Run: headless pygame with SDL's dummy video driver; simulated clock (each Clock.tick advances the game by its frame time, no real sleeping); random seed 0; keys injected as events and as key.get_pressed() state; no mouse input.
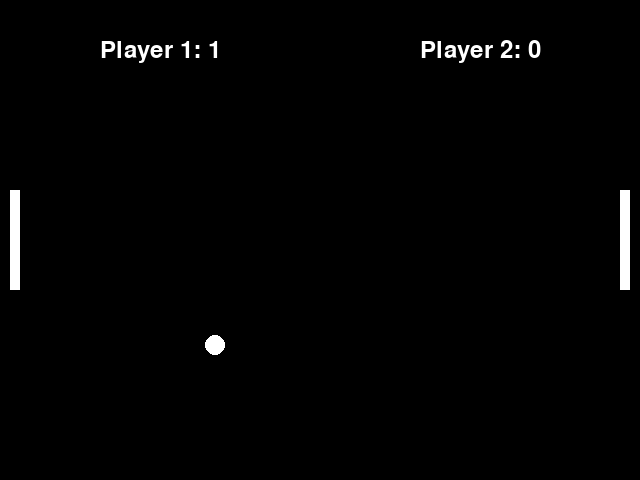
Frame 1 of 4 · flips 1–60 · no input
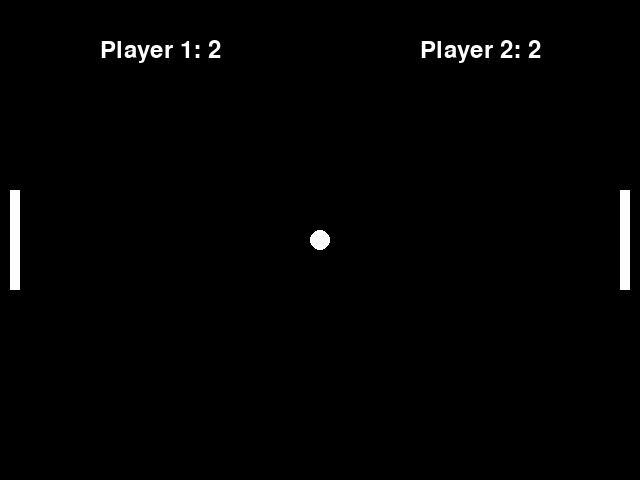
Frame 2 of 4 · flips 61–180 · tapped SPACE, RETURN · held RIGHT (→), D
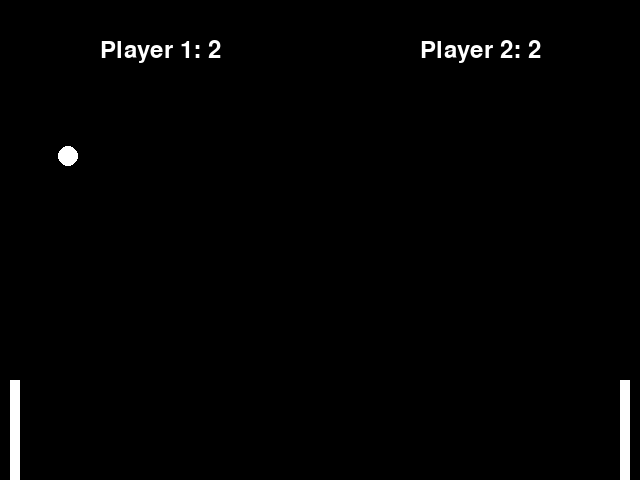
Frame 3 of 4 · flips 181–300 · held DOWN (↓), S
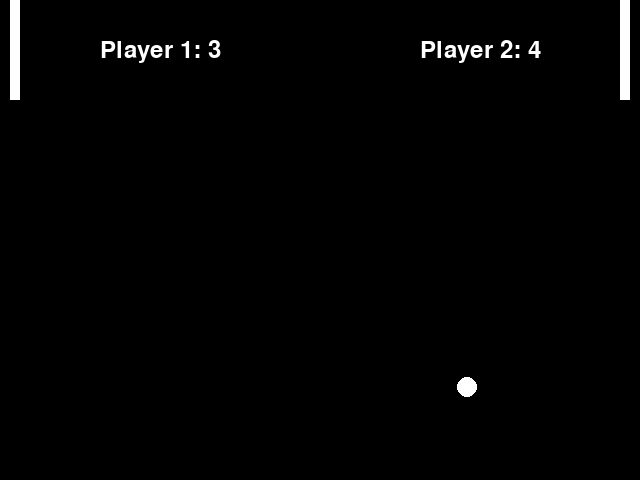
Frame 4 of 4 · flips 301–420 · held LEFT (←), A, UP (↑), W

The pygame program that drew these frames:

import pygame
import sys

# Inicializáld a Pygame-et
pygame.init()

# Képernyő beállításai
WIDTH, HEIGHT = 640, 480
screen = pygame.display.set_mode((WIDTH, HEIGHT))
pygame.display.set_caption("Pong")

# Színek
BLACK = (0, 0, 0)
WHITE = (255, 255, 255)

# Játékosok
player1 = pygame.Rect(10, HEIGHT // 2 - 50, 10, 100)
player2 = pygame.Rect(WIDTH - 20, HEIGHT // 2 - 50, 10, 100)

# Labda
ball = pygame.Rect(WIDTH // 2 - 10, HEIGHT // 2 - 10, 20, 20)
ball_speed_x = 7
ball_speed_y = 7

# Játékosok sebessége
player1_speed = 0
player2_speed = 0

# Mozgások
PLAYER_SPEED = 10

# Pontszámok
player1_score = 0
player2_score = 0

# Pontszámlálók beállítása
font = pygame.font.Font(None, 36)
text1 = font.render(f"Player 1: {player1_score}", True, WHITE)
text2 = font.render(f"Player 2: {player2_score}", True, WHITE)
text1_rect = text1.get_rect(center=(WIDTH // 4, 50))
text2_rect = text2.get_rect(center=(3 * WIDTH // 4, 50))

# Nyertes szövegek
winner_font = pygame.font.Font(None, 48)
winner_text1 = winner_font.render("Player 1 Won!", True, WHITE)
winner_text2 = winner_font.render("Player 2 Won!", True, WHITE)
winner_rect = winner_text1.get_rect(center=(WIDTH // 2, HEIGHT // 2))

# Nyertes flag
winner_flag = False

# Játék ciklus
while True:
    for event in pygame.event.get():
        if event.type == pygame.QUIT:
            pygame.quit()
            sys.exit()
        if event.type == pygame.KEYDOWN:
            if event.key == pygame.K_DOWN:
                player2_speed += PLAYER_SPEED
            if event.key == pygame.K_UP:
                player2_speed -= PLAYER_SPEED
            if event.key == pygame.K_s:
                player1_speed += PLAYER_SPEED
            if event.key == pygame.K_w:
                player1_speed -= PLAYER_SPEED
        if event.type == pygame.KEYUP:
            if event.key == pygame.K_DOWN:
                player2_speed -= PLAYER_SPEED
            if event.key == pygame.K_UP:
                player2_speed += PLAYER_SPEED
            if event.key == pygame.K_s:
                player1_speed -= PLAYER_SPEED
            if event.key == pygame.K_w:
                player1_speed += PLAYER_SPEED

    # Játékosok mozgatása, de nem engedjük ki a képernyőről
    player1.y += player1_speed
    player2.y += player2_speed

    player1.y = max(0, player1.y)  # Ne mehessen ki felfelé
    player1.y = min(HEIGHT - player1.height, player1.y)  # Ne mehessen ki lefelé

    player2.y = max(0, player2.y)  # Ne mehessen ki felfelé
    player2.y = min(HEIGHT - player2.height, player2.y)  # Ne mehessen ki lefelé

    # Labda mozgatása
    ball.x += ball_speed_x
    ball.y += ball_speed_y

    # Fal ütközés
    if ball.top <= 0 or ball.bottom >= HEIGHT:
        ball_speed_y = -ball_speed_y

    # Játékosok ütközés
    if ball.colliderect(player1) or ball.colliderect(player2):
        ball_speed_x = -ball_speed_x

    # Labda elhagyja a pályát
    if ball.left <= 0:
        player2_score += 1
        if player2_score == 10:
            winner_text = winner_text2
            winner_flag = True
        ball = pygame.Rect(WIDTH // 2 - 10, HEIGHT // 2 - 10, 20, 20)
        ball_speed_x = 7
        ball_speed_y = 7
    if ball.right >= WIDTH:
        player1_score += 1
        if player1_score == 10:
            winner_text = winner_text1
            winner_flag = True
        ball = pygame.Rect(WIDTH // 2 - 10, HEIGHT // 2 - 10, 20, 20)
        ball_speed_x = -7
        ball_speed_y = 7

    # Frissítsd a pontszámlálókat
    text1 = font.render(f"Player 1: {player1_score}", True, WHITE)
    text2 = font.render(f"Player 2: {player2_score}", True, WHITE)

    # Képernyő törlése
    screen.fill(BLACK)

    # Játékosok rajzolása
    pygame.draw.rect(screen, WHITE, player1)
    pygame.draw.rect(screen, WHITE, player2)

    # Labda rajzolása
    pygame.draw.ellipse(screen, WHITE, ball)

    # Ha valaki elérte a 10 pontot, akkor jelenítsük meg a győztest
    if winner_flag:
        screen.blit(winner_text, winner_rect)
        pygame.display.flip()
        pygame.time.wait(5000)  # Várakozás 5 másodpercig
        pygame.quit()
        sys.exit()
    else:
        # Pontszámlálók megjelenítése
        screen.blit(text1, text1_rect)
        screen.blit(text2, text2_rect)

    # Képernyő frissítése
    pygame.display.flip()

    # FPS beállítása
    pygame.time.Clock().tick(60)
